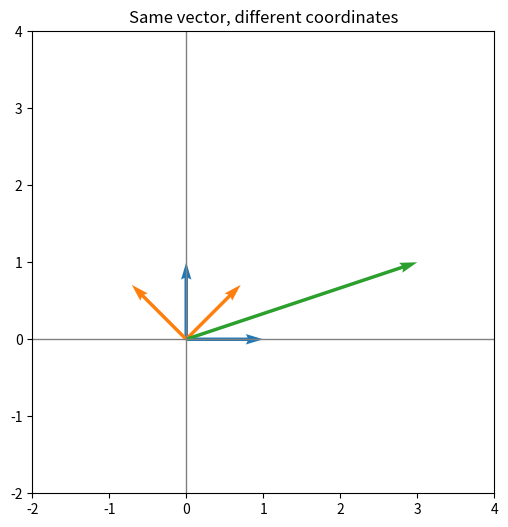

Recreate this plot in Python.
import numpy as np
import matplotlib.pyplot as plt

# 同一个几何向量（在标准坐标下）
v = np.array([3.0, 1.0])

# 一套旋转了 45 度的新基
th = np.deg2rad(45)
B = np.array([
    [np.cos(th), -np.sin(th)],
    [np.sin(th),  np.cos(th)],
])

# v 在新基下的坐标
c_new = np.linalg.inv(B) @ v

print('standard coords =', v)
print('rotated-basis coords =', c_new)

plt.figure(figsize=(6, 6))
plt.axhline(0, color='gray', linewidth=1)
plt.axvline(0, color='gray', linewidth=1)

# 原坐标基
plt.quiver(0, 0, 1, 0, angles='xy', scale_units='xy', scale=1, color='tab:blue')
plt.quiver(0, 0, 0, 1, angles='xy', scale_units='xy', scale=1, color='tab:blue')

# 新基
plt.quiver(0, 0, B[0,0], B[1,0], angles='xy', scale_units='xy', scale=1, color='tab:orange')
plt.quiver(0, 0, B[0,1], B[1,1], angles='xy', scale_units='xy', scale=1, color='tab:orange')

# 同一个几何向量
plt.quiver(0, 0, v[0], v[1], angles='xy', scale_units='xy', scale=1, color='tab:green')

plt.xlim(-2, 4)
plt.ylim(-2, 4)
plt.gca().set_aspect('equal')
plt.title('Same vector, different coordinates')
plt.show()
